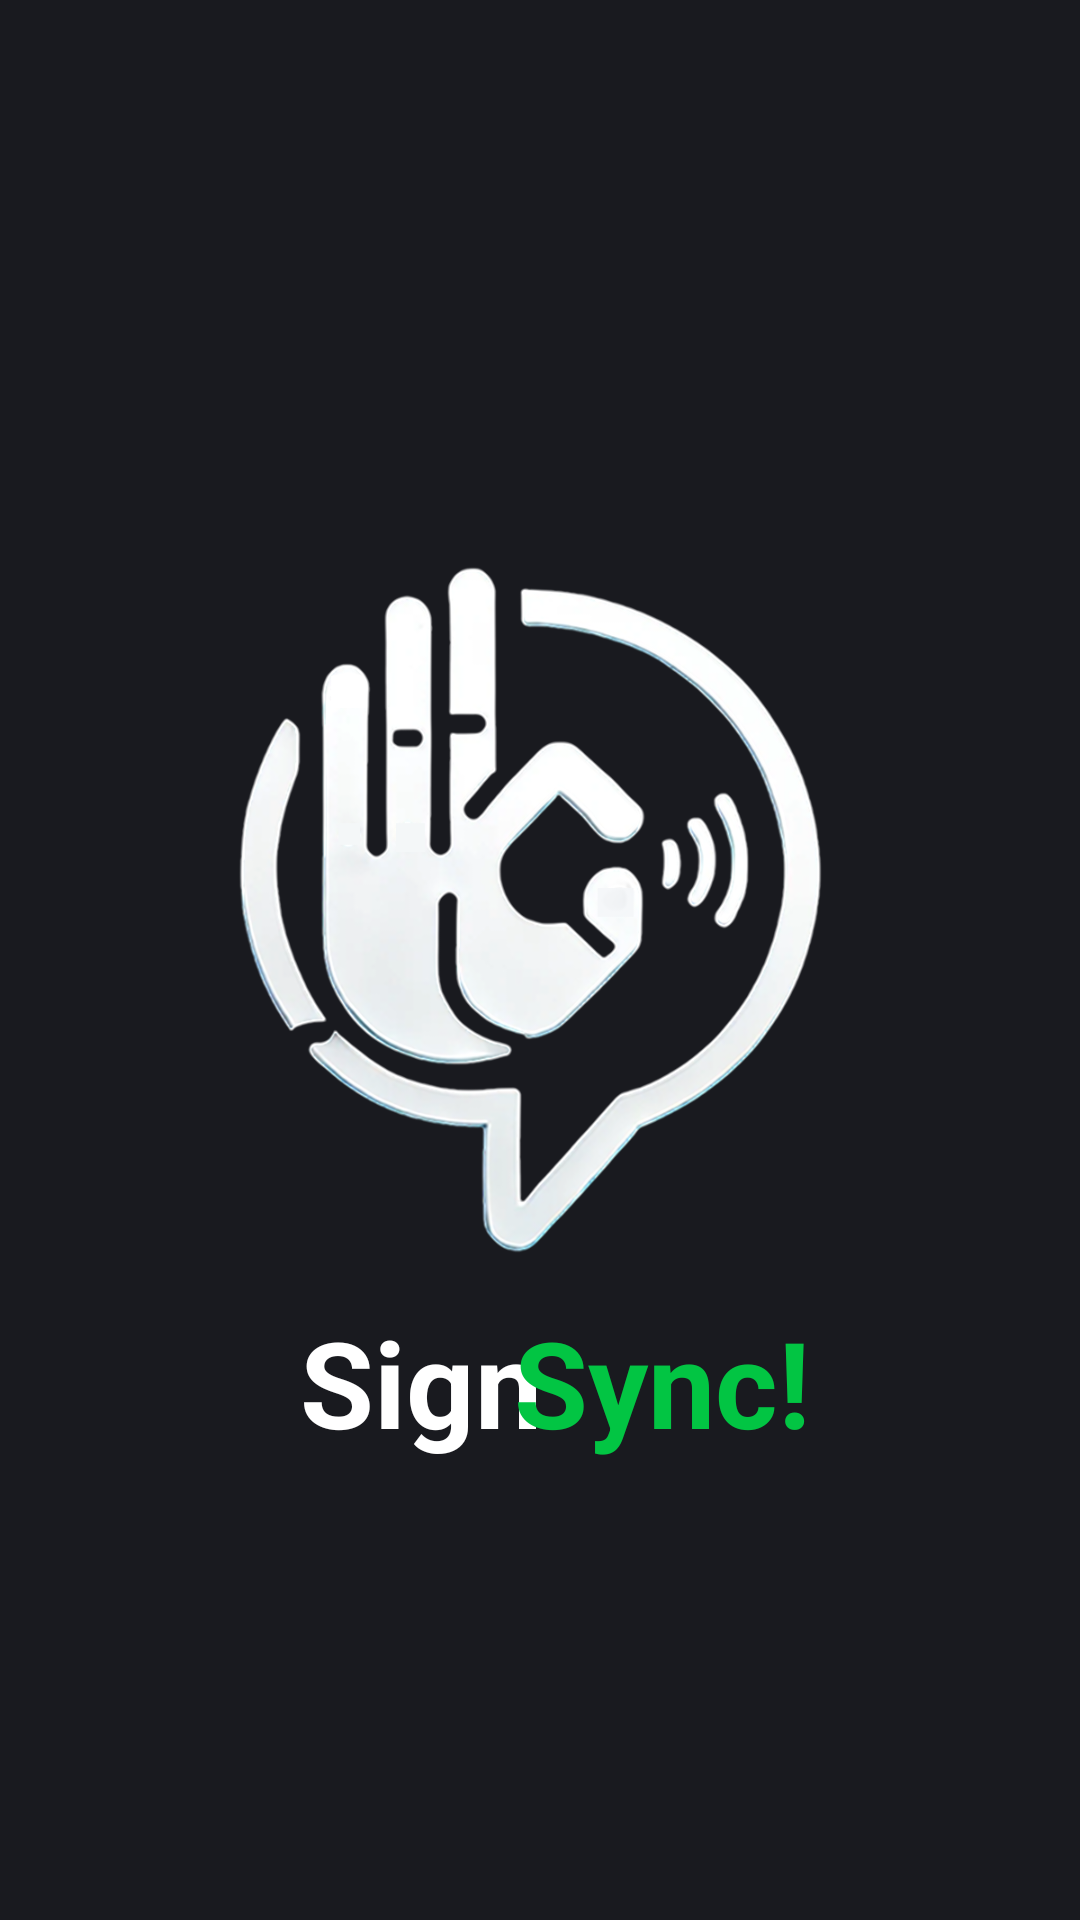

Produce the Android XML layout that renders to this screen, including the resource entries it uses.
<!-- AndroidManifest.xml: application theme Theme.SignSyncApp -->
<!-- res/layout/activity_splash.xml -->
<?xml version="1.0" encoding="utf-8"?>
<androidx.constraintlayout.widget.ConstraintLayout
    xmlns:android="http://schemas.android.com/apk/res/android"
    xmlns:app="http://schemas.android.com/apk/res-auto"
    xmlns:tools="http://schemas.android.com/tools"
    android:id="@+id/main"
    android:layout_width="match_parent"
    android:layout_height="match_parent"
    android:background="#191A1F"
    tools:context=".SplashActivity">

    <ImageView
        android:id="@+id/applogo"
        android:layout_width="match_parent"
        android:layout_height="wrap_content"
        android:src="@drawable/logo"
        app:layout_constraintBottom_toBottomOf="parent"
        app:layout_constraintTop_toTopOf="parent"
        app:layout_constraintVertical_bias="0.443"
        tools:layout_editor_absoluteX="0dp" />

    <TextView
        android:id="@+id/text2"
        android:layout_width="wrap_content"
        android:layout_height="wrap_content"
        android:layout_marginStart="100dp"
        android:text="Sign"
        android:textColor="@color/white"
        android:textSize="40sp"
        android:textStyle="bold"
        app:layout_constraintBottom_toBottomOf="parent"
        app:layout_constraintStart_toStartOf="parent"
        app:layout_constraintTop_toTopOf="parent"
        app:layout_constraintVertical_bias="0.74" />

    <TextView
        android:id="@+id/text3"
        android:layout_width="wrap_content"
        android:layout_height="wrap_content"
        android:layout_marginEnd="100dp"
        android:text="Sync!"
        android:textColor="#02C543"
        android:textSize="40sp"
        android:textStyle="bold"
        app:layout_constraintBottom_toBottomOf="parent"
        app:layout_constraintEnd_toEndOf="parent"
        app:layout_constraintHorizontal_bias="0.49"
        app:layout_constraintStart_toEndOf="@+id/text2"
        app:layout_constraintTop_toTopOf="parent"
        app:layout_constraintVertical_bias="0.74" />


</androidx.constraintlayout.widget.ConstraintLayout>
<!-- resources referenced by this layout -->
<resources>
  <!-- drawable logo: png bitmap (drawable, 260024 bytes) -->
  <style name="Theme.SignSyncApp" parent="Base.Theme.SignSyncApp" />
  <style name="Base.Theme.SignSyncApp" parent="Theme.Material3.DayNight.NoActionBar">
          
          
      </style>
  <!-- not gathered from this repository: default colours our renderer supplied (Android Studio template values) -->
  <color name="white">#FFFFFFFF</color>
</resources>
